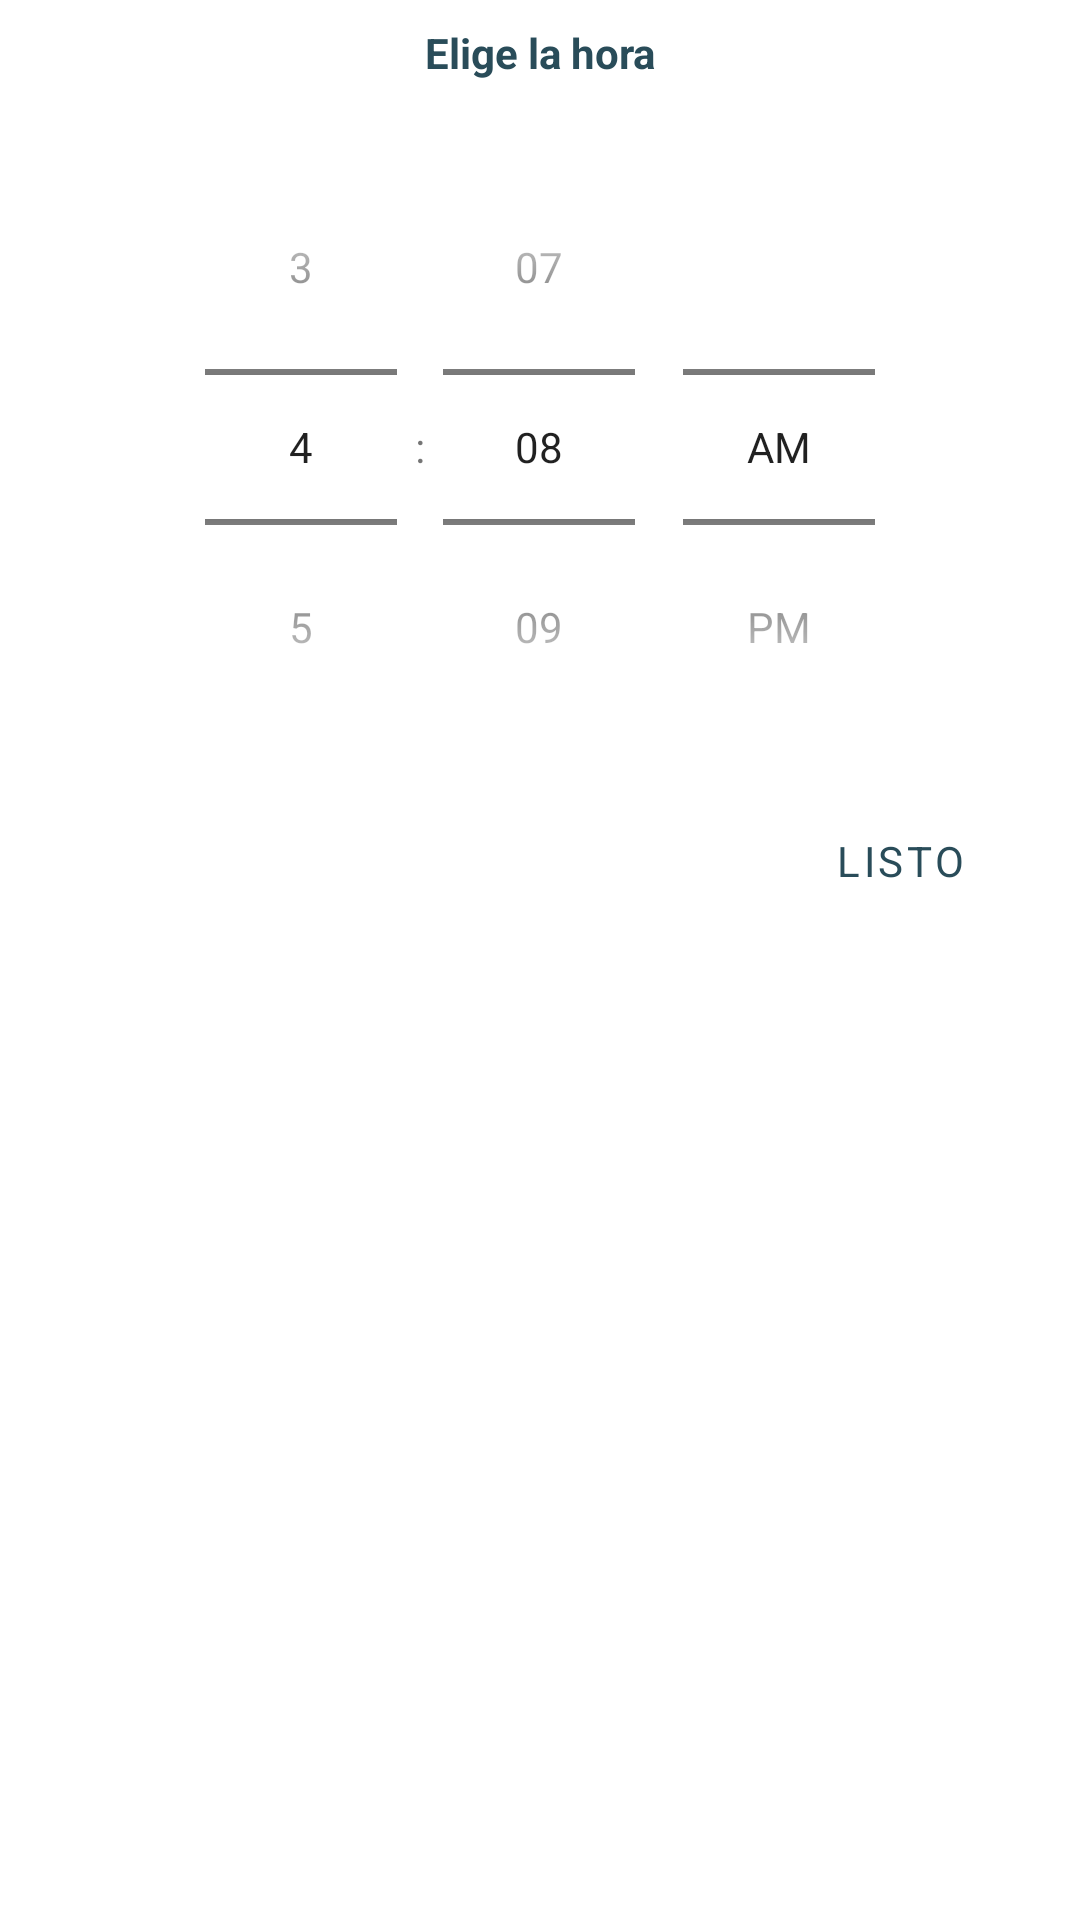

This screen was rendered from an Android layout file. Write that file and the resources it references.
<!-- AndroidManifest.xml: application theme Theme.DeporMas -->
<!-- res/layout/bottom_sheet_pick_time.xml -->
<?xml version="1.0" encoding="utf-8"?>
<layout xmlns:tools="http://schemas.android.com/tools"
    xmlns:android="http://schemas.android.com/apk/res/android"
    xmlns:app="http://schemas.android.com/apk/res-auto">

    <androidx.constraintlayout.widget.ConstraintLayout
        android:layout_width="match_parent"
        android:layout_height="match_parent">

        <TextView
            android:id="@+id/timePickerTitle"
            android:layout_width="wrap_content"
            android:layout_height="wrap_content"
            android:layout_marginTop="8dp"
            android:text="@string/bottom_sheet_title_pick_time"
            android:textColor="@color/secondaryColor"
            android:textStyle="bold"
            app:layout_constraintEnd_toEndOf="parent"
            app:layout_constraintHorizontal_bias="0.5"
            app:layout_constraintStart_toStartOf="parent"
            app:layout_constraintTop_toTopOf="parent" />

        <TimePicker
            android:id="@+id/timePicker"
            android:layout_width="wrap_content"
            android:layout_height="wrap_content"
            android:layout_marginTop="16dp"
            android:layout_centerHorizontal="true"
            android:timePickerMode="spinner"
            app:layout_constraintEnd_toEndOf="parent"
            app:layout_constraintHorizontal_bias="0.5"
            app:layout_constraintStart_toStartOf="parent"
            app:layout_constraintTop_toBottomOf="@+id/timePickerTitle" />

        <com.google.android.material.button.MaterialButton
            android:id="@+id/timePickerBtn"
            android:layout_width="wrap_content"
            android:layout_height="wrap_content"
            android:layout_marginTop="8dp"
            android:layout_marginEnd="16dp"
            android:text="@string/bottom_sheet_btn_done"
            android:textColor="@color/secondaryColor"
            style="@style/Widget.MaterialComponents.Button.TextButton"
            app:rippleColor="@color/secondaryLightColor"
            app:layout_constraintEnd_toEndOf="parent"
            app:layout_constraintTop_toBottomOf="@+id/timePicker" />

    </androidx.constraintlayout.widget.ConstraintLayout>
</layout>
<!-- resources referenced by this layout -->
<resources>
  <color name="secondaryColor">#294c59</color>
  <color name="secondaryLightColor">#557886</color>
  <string name="bottom_sheet_btn_done">Listo</string>
  <string name="bottom_sheet_title_pick_time">Elige la hora</string>
  <style name="Theme.DeporMas" parent="Theme.MaterialComponents.DayNight.DarkActionBar">
          
          <item name="colorPrimary">@color/primaryColor</item>
          <item name="colorPrimaryVariant">@color/primaryDarkColor</item>
          <item name="colorOnPrimary">@color/primaryTextColor</item>
          
          <item name="colorSecondary">@color/secondaryColor</item>
          <item name="colorSecondaryVariant">@color/secondaryDarkColor</item>
          <item name="colorOnSecondary">@color/secondaryTextColor</item>
          
          <item name="fontFamily">@font/cherry_cream_soda</item>
          
          <item name="android:statusBarColor" tools:targetApi="l">?attr/colorPrimaryVariant</item>
          
          //Action Bar Transparent
          <item name="android:windowTranslucentStatus">true</item>
          <item name="android:actionBarStyle">@style/ThemeActionBar</item>
          <item name="android:actionBarTheme">@style/ThemeActionBar</item>
          <item name="android:windowActionBarOverlay">true</item>
          
          <item name="actionBarStyle">@style/ThemeActionBar</item>
          <item name="actionBarTheme">@style/ThemeActionBar</item>
          <item name="windowActionBarOverlay">true</item>
  
          <item name="textInputStyle">@style/Widget.App.TextInputLayout</item>
      </style>
  
      //Transparent Action Bar
  <color name="primaryColor">#e5e9e0</color>
  <color name="primaryDarkColor">#b3b7ae</color>
  <color name="primaryTextColor">#000000</color>
  <color name="secondaryDarkColor">#002430</color>
  <color name="secondaryTextColor">#ffffff</color>
  <style name="ThemeActionBar" parent="@style/Widget.AppCompat.Light.ActionBar">
          //Hide Action Bar Title
          <item name="android:displayOptions">showHome</item>
          <item name="displayOptions">showHome</item>
          //Transparent Bkg
          <item name="android:background">@null</item>
          <item name="background">@null</item>
          
          <item name="colorControlNormal">@color/secondaryColor</item>
          <item name="android:colorControlNormal" tools:ignore="NewApi">?colorControlNormal</item>
      </style>
  
      //Style for bottom Navigation
  <style name="Widget.App.TextInputLayout" parent="Widget.MaterialComponents.TextInputLayout.FilledBox">
          <item name="materialThemeOverlay">@style/ThemeOverlay.App.TextInputLayout</item>
          <item name="shapeAppearance">@style/ShapeAppearance.MaterialComponents.SmallComponent</item>
          <item name="hintTextColor">?attr/colorOnSurface</item>
      </style>
  <style name="ThemeOverlay.App.TextInputLayout" parent="">
          <item name="colorPrimary">@color/secondaryColor</item>
          <item name="colorOnSurface">@color/greyColor</item>
          <item name="colorError">@color/redColor</item>
          <item name="textAppearanceSubtitle1">@style/TextAppearance.MaterialComponents.Subtitle1</item>
          <item name="textAppearanceCaption">@style/TextAppearance.MaterialComponents.Caption</item>
          <item name="editTextStyle">@style/Widget.MaterialComponents.TextInputEditText.FilledBox</item>
      </style>
  
      // Bottom Sheet
  <color name="greyColor">#FF666666</color>
  <color name="redColor">#B71C1C</color>
</resources>
